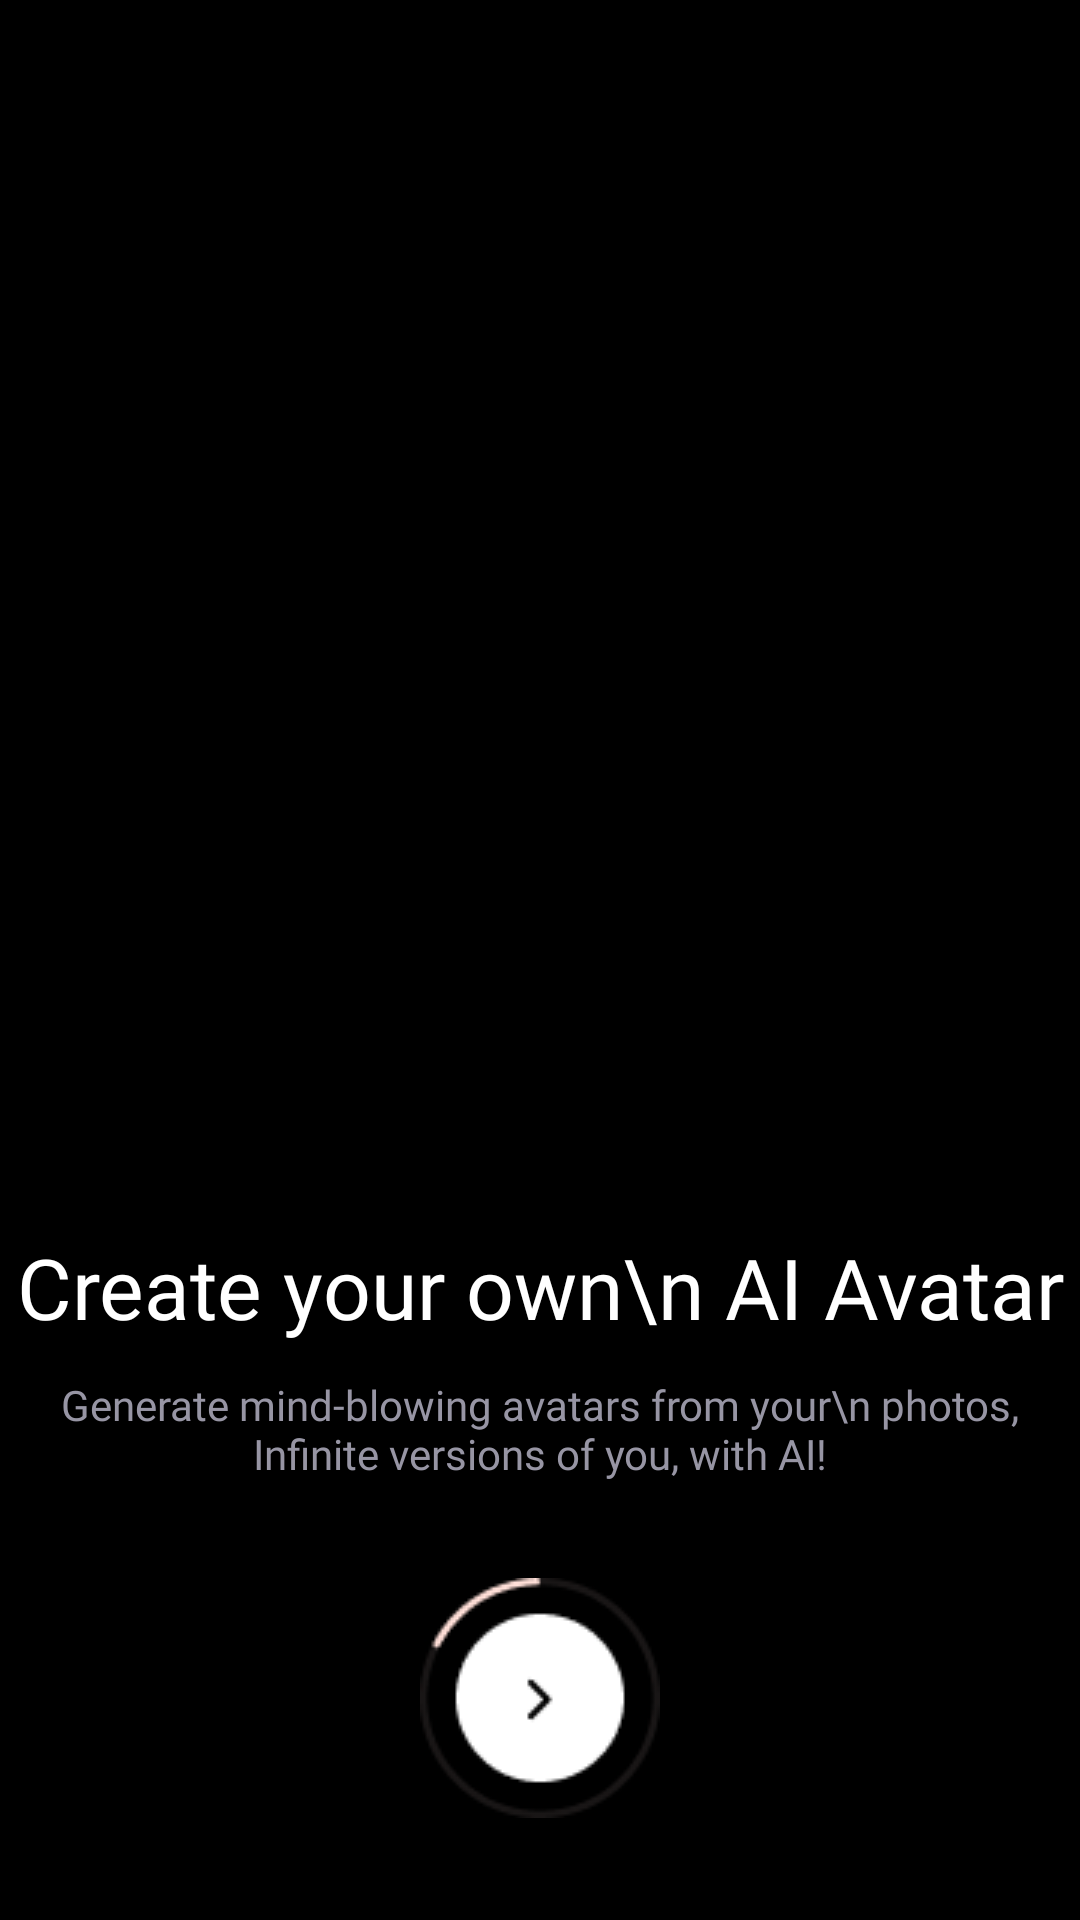

The Android layout XML behind this screen, and the referenced resources:
<!-- AndroidManifest.xml: application theme Theme.Artai -->
<!-- res/layout/fragment_onboard_two.xml -->
<?xml version="1.0" encoding="utf-8"?>
<layout xmlns:android="http://schemas.android.com/apk/res/android"
    xmlns:app="http://schemas.android.com/apk/res-auto"
    xmlns:tools="http://schemas.android.com/tools">

    <data>

        <variable
            name="viewModel"
            type="com.hc.artai.ui.onboard.OnboardViewModel" />
    </data>

    <androidx.constraintlayout.widget.ConstraintLayout
        android:layout_width="match_parent"
        android:layout_height="match_parent"
        android:background="@color/black">

        <androidx.appcompat.widget.AppCompatImageView
            android:id="@+id/iv_onboard"
            android:layout_width="0dp"
            android:layout_height="0dp"
            android:scaleType="centerCrop"
            android:src="@drawable/onboard_two"
            app:layout_constraintBottom_toBottomOf="parent"
            app:layout_constraintEnd_toEndOf="parent"
            app:layout_constraintStart_toStartOf="parent"
            app:layout_constraintTop_toTopOf="parent" />

        <androidx.appcompat.widget.LinearLayoutCompat
            android:id="@+id/ll_text"
            android:layout_width="match_parent"
            android:layout_height="wrap_content"
            android:layout_marginBottom="30dp"
            android:orientation="vertical"
            app:layout_constraintBottom_toTopOf="@+id/next_two"
            app:layout_constraintEnd_toEndOf="parent"
            app:layout_constraintStart_toStartOf="parent">

            <androidx.appcompat.widget.AppCompatTextView
                android:layout_width="match_parent"
                android:layout_height="wrap_content"
                android:layout_gravity="center"
                android:fontFamily="@font/nunito_bold"
                android:gravity="center"
                android:text="Create your own\n AI Avatar"
                android:textColor="@color/white"
                android:textSize="@dimen/text_size_28" />

            <androidx.appcompat.widget.AppCompatTextView
                android:layout_width="match_parent"
                android:layout_height="wrap_content"
                android:layout_gravity="center"
                android:layout_marginTop="9dp"
                android:fontFamily="@font/nunito_regular"
                android:gravity="center"
                android:padding="@dimen/margin_2"
                android:text="Generate mind-blowing avatars from your\n photos, Infinite versions of you, with AI!"
                android:textColor="@color/gray_100"
                android:textSize="@dimen/text_size_14" />

        </androidx.appcompat.widget.LinearLayoutCompat>

        <androidx.appcompat.widget.AppCompatImageView
            android:id="@+id/next_two"
            android:layout_width="wrap_content"
            android:layout_height="wrap_content"
            android:layout_marginBottom="34dp"
            android:src="@drawable/onboard_next_two"
            app:layout_constraintBottom_toBottomOf="parent"
            app:layout_constraintEnd_toEndOf="parent"
            app:layout_constraintStart_toStartOf="parent" />
    </androidx.constraintlayout.widget.ConstraintLayout>

</layout>
<!-- resources referenced by this layout -->
<resources>
  <color name="black">#FF000000</color>
  <color name="gray_100">#9795A4</color>
  <color name="white">#FFFFFFFF</color>
  <dimen name="margin_2">2dp</dimen>
  <dimen name="text_size_14">14sp</dimen>
  <dimen name="text_size_28">28sp</dimen>
  <!-- drawable onboard_next_two: png bitmap (drawable, 2884 bytes) -->
  <style name="Theme.Artai" parent="Base.Theme.Artai" />
  <style name="Base.Theme.Artai" parent="Theme.Material3.DayNight.NoActionBar">
          
          
          <item name="android:forceDarkAllowed" tools:targetApi="q">false</item>
      </style>
</resources>
